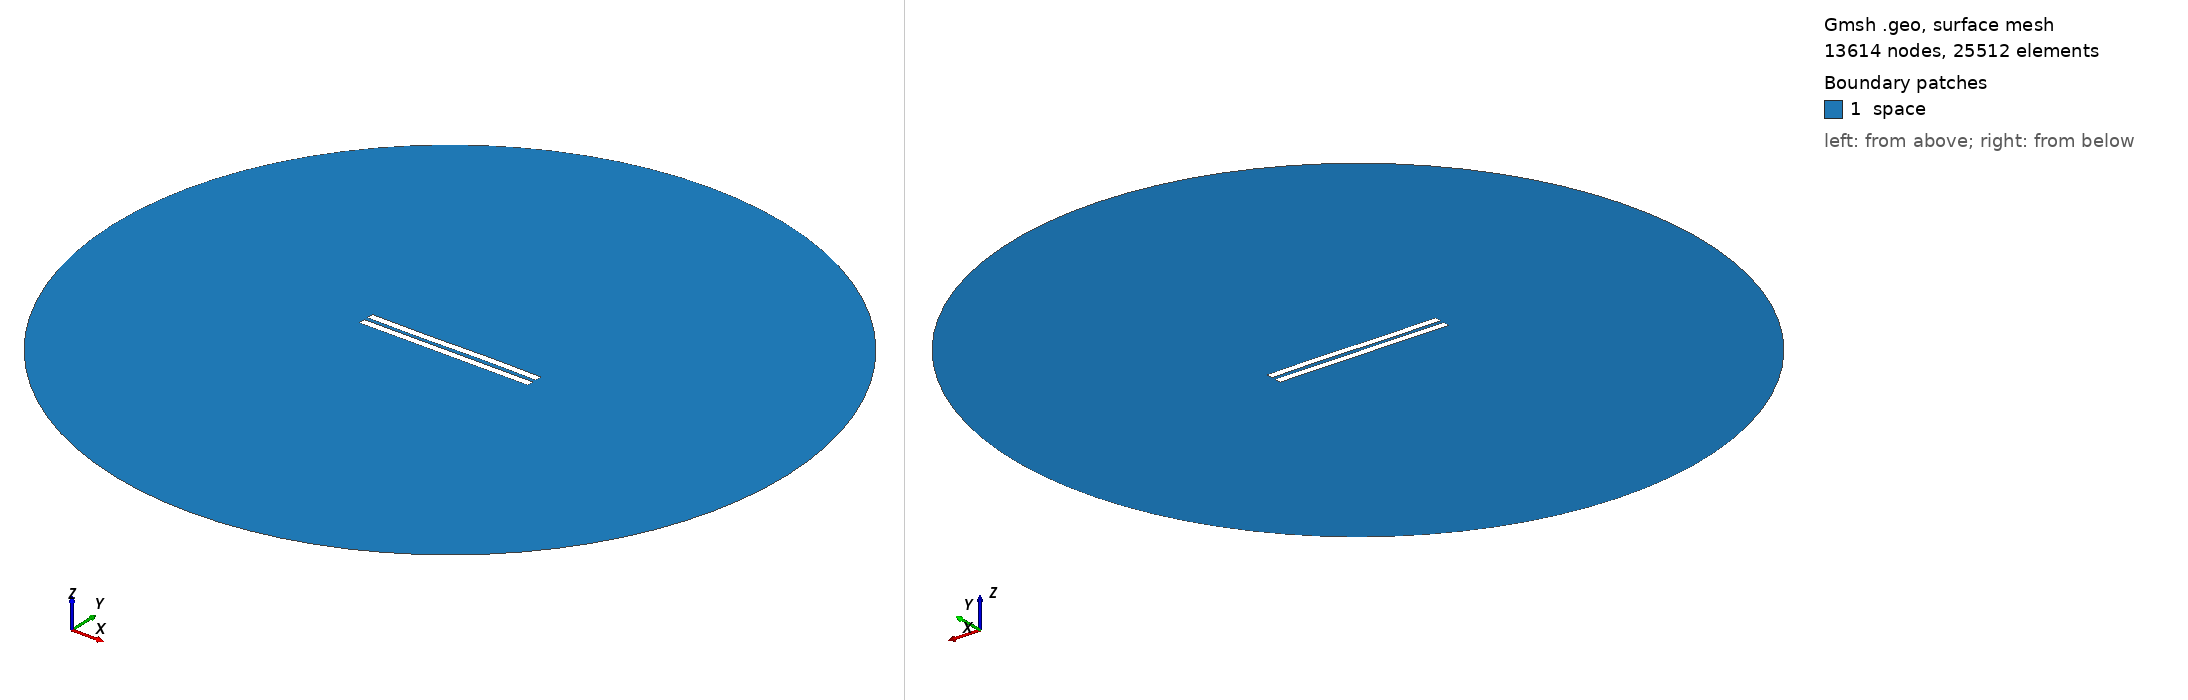

Gmsh geometry script, surface-meshed: 13614 nodes, 25512 surface elements. Boundary patches (legend numbers): 1 space. Left view from above one corner, right view from below the opposite corner. Legend entries are the model's physical surfaces. The drawing asked Gmsh for element sizes between 1% and 20% of the model's largest extent; the script's own settings can give other sizes.

=== 2928.geo (drawn) ===
//---------------------------------------
// Geometry kernel
//---------------------------------------

SetFactory("OpenCASCADE");



//---------------------------------------
// Parameters of the geometry
//---------------------------------------

// Overetch of the upper plate
overetch = 0.0;

// Distance between the plates
distance = 2.5;

// Discretization over the x axis (for the deformation)
nx = 50; 

// Length of the plate
L = 100 - overetch; 

// Number of modes
n = 4; 

// 1st mode coefficient
coeff(1) = 0.07499999999999998;
beta(1) = 0.596864 * 3.1415926535 / L;

// 2nd mode coefficient
coeff(2) = 0.0;
beta(2) = 1.49418 * 3.1415926535 / L;

// 3rd mode coefficient
coeff(3) = -0.15;
beta(3) = 2.50025 * 3.1415926535 / L;

// 4th mode coefficient
coeff(4) = 0.0;
beta(4) = 3.49999 * 3.1415926535 / L;



//---------------------------------------
// Upper plate (deformed rectangle)
//---------------------------------------

// Coordiantes of the upper plate
xmin = -50;
xmax = 50 - overetch;

// Height of the upper plate
yheight = 4 - 2 * overetch;

// Indexes of the points
UpperID[] = {};
LowerID[] = {};
LeftID[] = {};
RightID[] = {};

// Point index
p = 1;

// Horizontal edges
For i In {1:nx}
    x = xmin + (i-1)*(xmax - xmin)/(nx-1);

    y_bottom = distance / 2 + overetch;
    For j In {1:n}
        C = (Cosh(beta(j)*L) + Cos(beta(j)*L)) / (Sinh(beta(j)*L) + Sin(beta(j)*L));
        y_bottom  = y_bottom + coeff(j) * (Cosh(beta(j)*(x+50)) - Cos(beta(j)*(x+50)) - C * (Sinh(beta(j)*(x+50)) - Sin(beta(j)*(x+50))));
    EndFor

    y_top = y_bottom + yheight;

    Point(p) = {x, y_top, 0, 1.0};
    UpperID[i] = p;
    p = p + 1;

    Point(p) = {x, y_bottom, 0, 1.0};
    LowerID[i] = p;
    p = p + 1;
EndFor

// Create point lists
UpperPts[] = {}; LowerPts[] = {};
For i In {1:nx}
  UpperPts[] += {UpperID[i]};
  LowerPts[] += {LowerID[i]};
EndFor

// Build splines
Spline(1) = {UpperPts[]};
Spline(2) = {LowerPts[]};
Line(3) = {LowerPts[nx-1], UpperPts[nx-1]};
Line(4) = {LowerPts[0], UpperPts[0]};

// Build the plane surface
Curve Loop(1) = {2, 3, -1, -4};
Plane Surface(1) = {1};



//---------------------------------------
// Lower plate (rectangle)
//---------------------------------------

// Vertices
Point(1001) = {-50, -1, 0, 1.0};
Point(1002) = { 50, -1, 0, 1.0};
Point(1003) = { 50,  -5, 0, 1.0};
Point(1004) = {-50,  -5, 0, 1.0};

// Edges
Line(5) = {1001, 1002};
Line(6) = {1002, 1003};
Line(7) = {1003, 1004};
Line(8) = {1004, 1001};

// Plane surface
Line Loop(2) = {5, 6, 7, 8};
Plane Surface(2) = {2}; 



//---------------------------------------
// Outer (fictious) boundary
//---------------------------------------

// Points
Point(1005) = {0, 0, 0};       // Center
Point(1006) = {200, 0, 0};     // Start point
Point(1007) = {0, 200, 0};     // 90 degrees
Point(1008) = {-200, 0, 0};    // 180 degrees
Point(1009) = {0, -200, 0};    // 270 degrees

// Circle arcs (each needs start, center, end)
Circle(9) = {1006, 1005, 1007};
Circle(10) = {1007, 1005, 1008};
Circle(11) = {1008, 1005, 1009};
Circle(12) = {1009, 1005, 1006};

// Plane surface for the entire domain
Curve Loop(3) = {9, 10, 11, 12};
Surface(3) = {3};

// Subtract the plates from the whole domain to obtain the actual domain where we want to solve the equations
BooleanDifference{ Surface{3}; Delete; }{ Surface{1}; Surface{2}; Delete; }




//---------------------------------------
// Transfinite Lines/Curves
//---------------------------------------

// Set the number of points on the boundaries
r = 7;

// Plates
Transfinite Curve {1, 2} = 50*r Using Progression 1;
Transfinite Curve {3, 4} = 2*r Using Progression 1;
Transfinite Line {5, 7} = 50*r Using Progression 1;
Transfinite Line {6, 8} = 2*r Using Progression 1;

// Outer boundary
Transfinite Line {9, 10, 11, 12} = 20 Using Progression 1;



//---------------------------------------
// Physical groups
//---------------------------------------                

// Physical curves (boundaries)
Physical Line("force_segment", 10) = {2};
Physical Line("upper_plate", 11) = {1, 3, 4};
Physical Line("lower_plate", 12) = {5, 6, 7, 8};
Physical Line("boundary", 20) = {9, 10, 11, 12};

// Physical Surfaces
Physical Surface("space", 30) = {3};



//---------------------------------------
// 6. Generate the Mesh
//---------------------------------------

// 2D mesh generation
Mesh 2;
